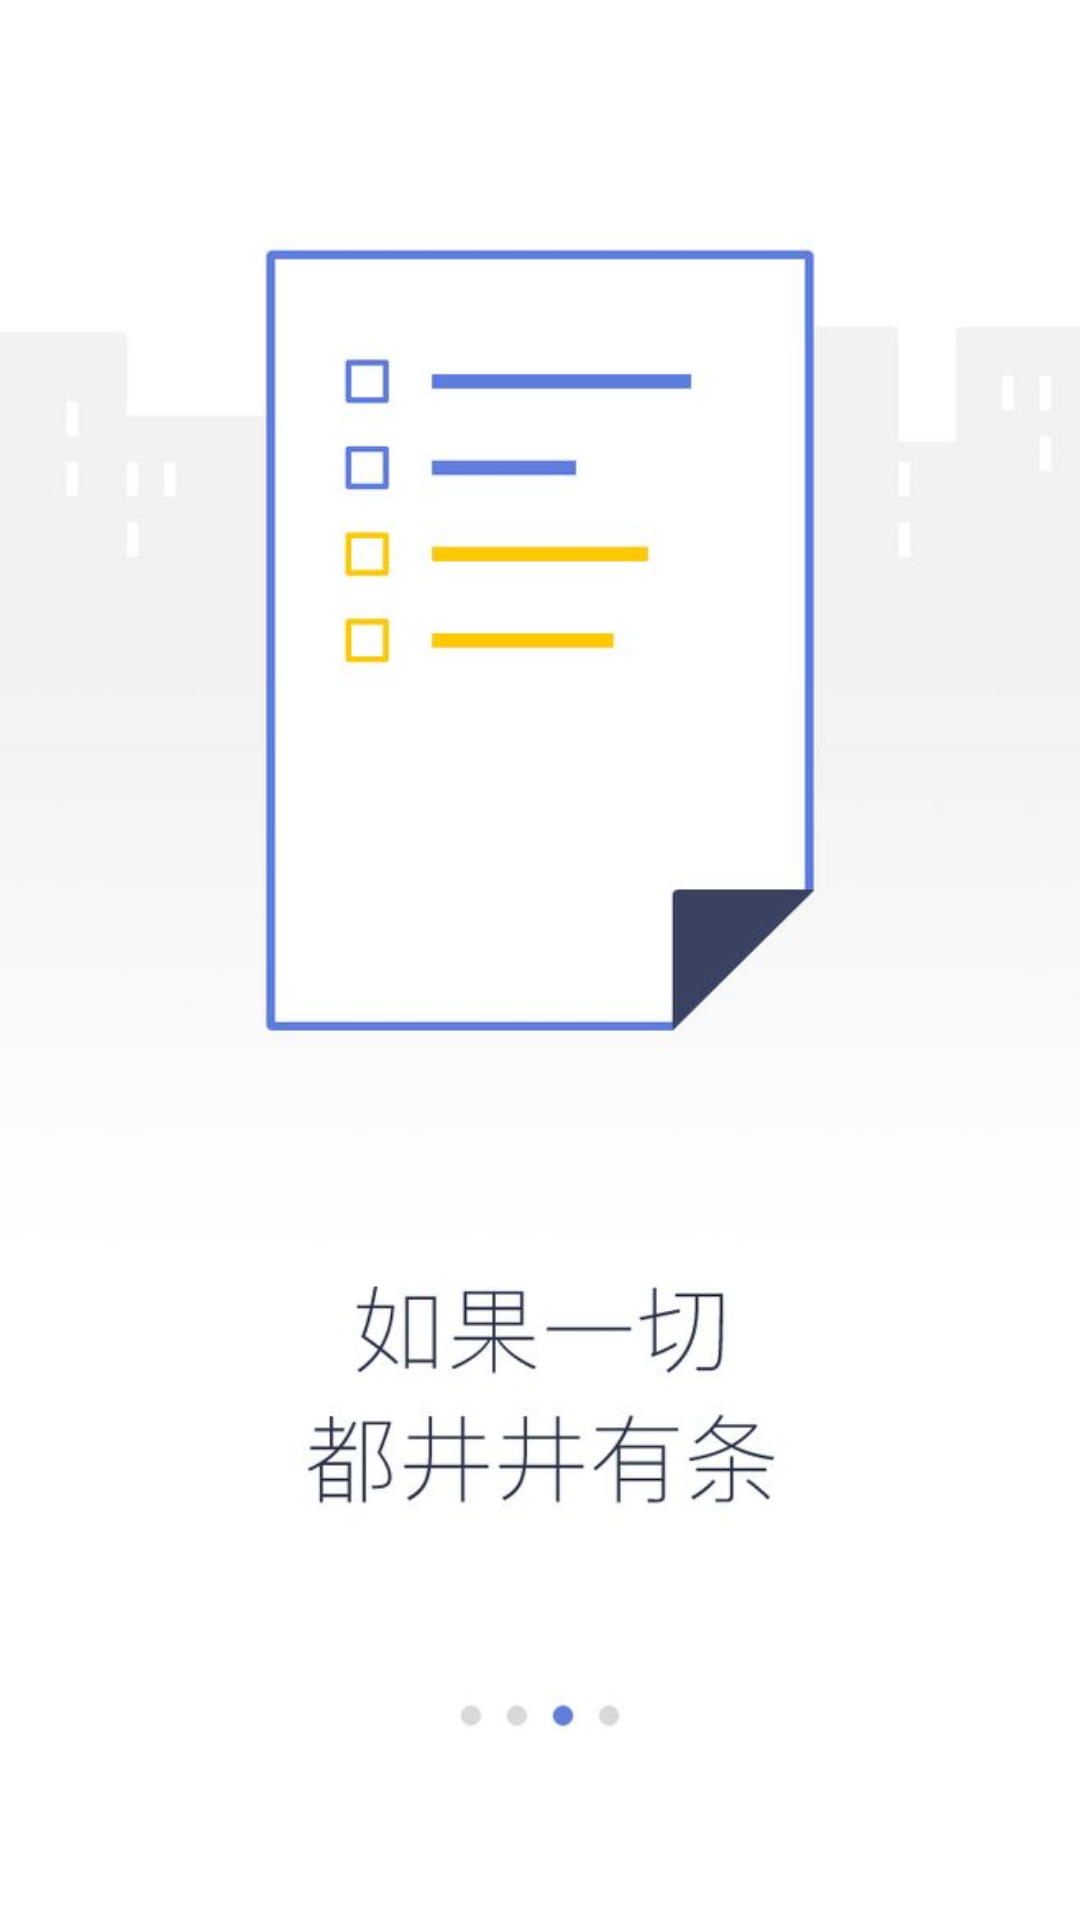

Layout XML and referenced resources for this Android screen:
<!-- AndroidManifest.xml: activity theme WelcomeStyle -->
<!-- res/layout/activity_welcome.xml -->
<?xml version="1.0" encoding="utf-8"?>
<RelativeLayout
    xmlns:android="http://schemas.android.com/apk/res/android"
    android:layout_width="match_parent"
    android:layout_height="match_parent"
    android:background="@drawable/welcome_list">
</RelativeLayout>
<!-- resources referenced by this layout -->
<resources>
  <!-- drawable welcome_list: jpg bitmap (drawable-xhdpi, 22900 bytes) -->
  <style name="WelcomeStyle" parent="Theme.AppCompat.Light.NoActionBar">
          <item name="android:windowBackground">@drawable/welcome_list</item>
          <item name="android:windowNoTitle">true</item>
      </style>
</resources>
